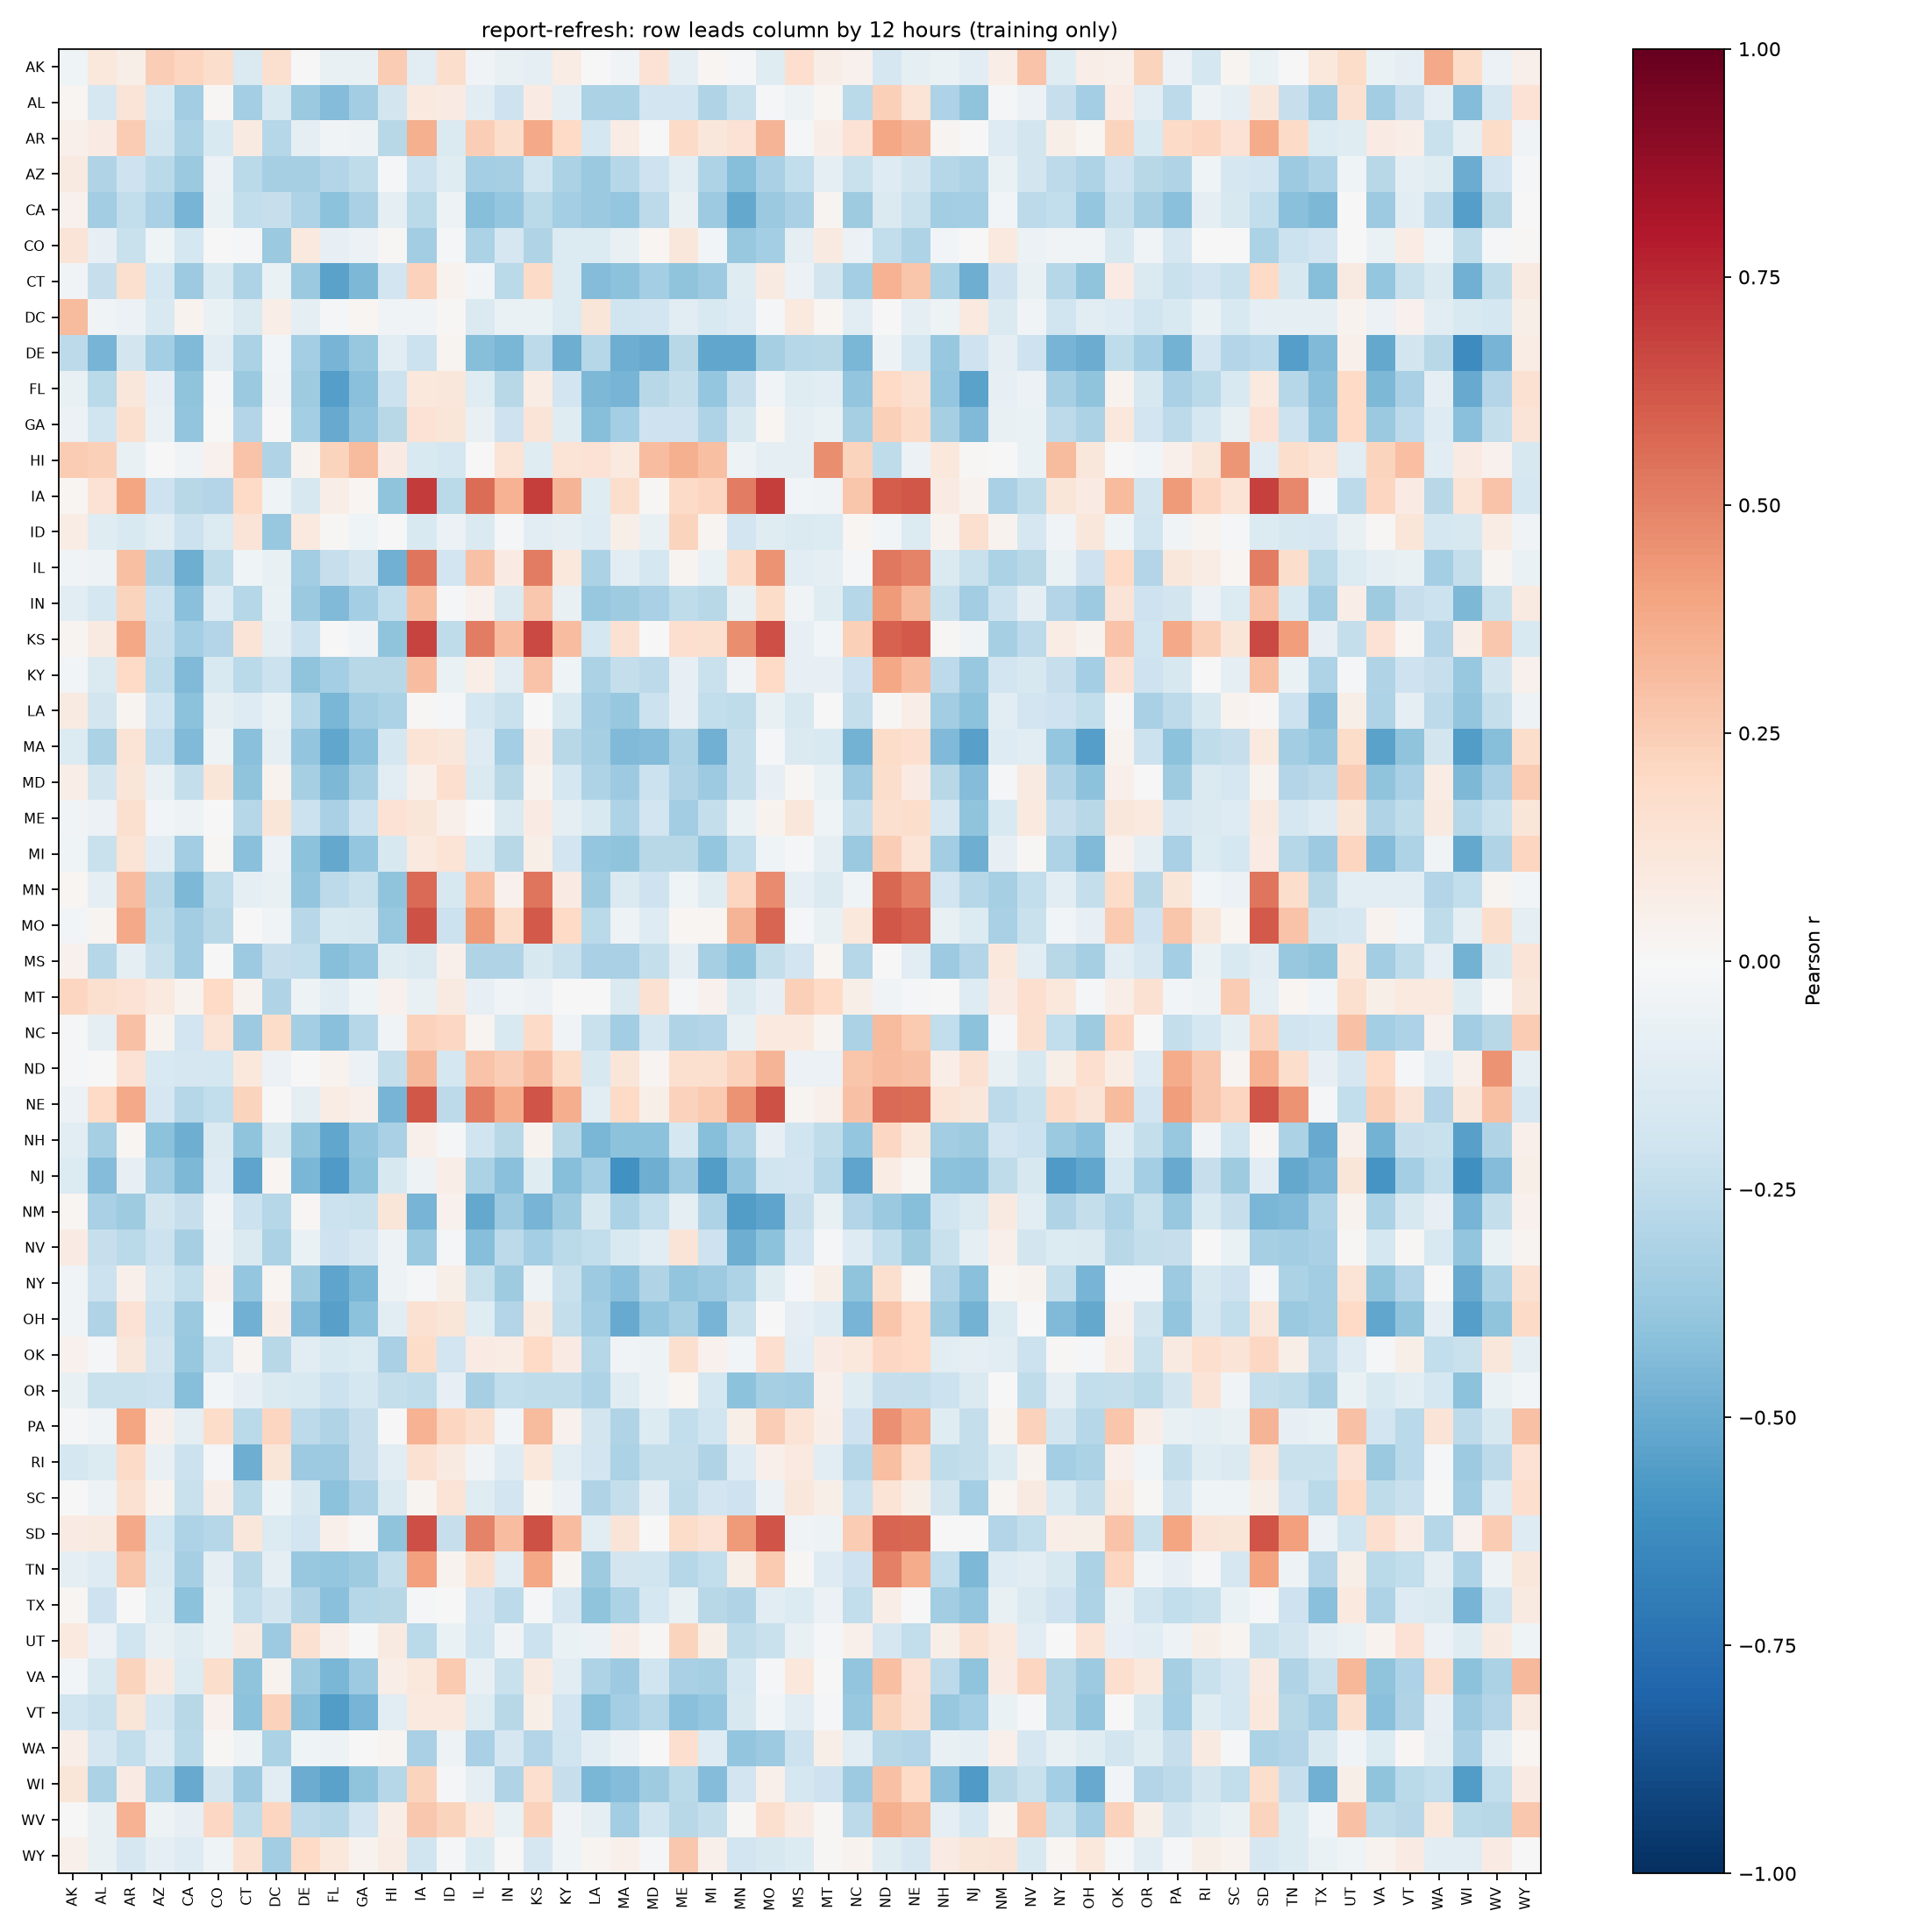

The table this chart was drawn from, first rows:
, AK, AL, AR, AZ, CA, CO, CT, DC, DE, FL, GA, HI, IA, ID, IL, IN, KS, KY, LA, MA, MD, ME, MI
AK, -0.04403, 0.1025, 0.06105, 0.2436, 0.2176, 0.177, -0.1457, 0.1638, -0.003268, -0.07181, -0.07673, 0.2556, -0.1116, 0.1747, -0.0352, -0.078, -0.09065, 0.07249, -0.004918, -0.03298, 0.1422, -0.08801, 0.01877
AL, 0.02179, -0.169, 0.1288, -0.1492, -0.3467, 0.0156, -0.3421, -0.1507, -0.3715, -0.437, -0.3503, -0.1848, 0.09939, 0.07879, -0.1077, -0.2054, 0.08113, -0.09833, -0.32, -0.3188, -0.1925, -0.1928, -0.2972
AR, 0.05438, 0.08049, 0.2528, -0.1844, -0.3192, -0.1561, 0.09171, -0.2815, -0.08863, -0.03789, -0.05246, -0.2802, 0.3583, -0.1436, 0.2467, 0.1748, 0.3765, 0.1986, -0.1736, 0.07372, -0.002179, 0.1904, 0.1159
AZ, 0.08752, -0.2995, -0.2079, -0.2686, -0.3711, -0.05549, -0.2701, -0.3298, -0.3314, -0.2929, -0.2537, -0.01238, -0.2164, -0.1196, -0.3411, -0.3355, -0.1995, -0.3174, -0.3717, -0.2818, -0.2065, -0.1122, -0.3099
CA, 0.04238, -0.3452, -0.2473, -0.3238, -0.4635, -0.06842, -0.2487, -0.2337, -0.3118, -0.4083, -0.3216, -0.09493, -0.2676, -0.04915, -0.428, -0.3852, -0.2664, -0.3428, -0.3683, -0.3842, -0.2616, -0.0771, -0.3611
CO, 0.1297, -0.07909, -0.2189, -0.04441, -0.1767, -0.002508, -0.01412, -0.3677, 0.1011, -0.08448, -0.05761, 0.01339, -0.3451, -0.02325, -0.3175, -0.1671, -0.2999, -0.1398, -0.1397, -0.07483, 0.02113, 0.1119, -0.02607
CT, -0.03754, -0.2277, 0.1621, -0.1745, -0.3617, -0.1552, -0.3072, -0.06714, -0.3728, -0.5334, -0.4462, -0.191, 0.23, 0.03661, -0.03115, -0.2664, 0.1953, -0.1334, -0.4324, -0.409, -0.3419, -0.4053, -0.3636
DC, 0.3191, -0.0323, -0.05996, -0.1521, 0.03511, -0.06436, -0.1465, 0.06932, -0.09088, -0.02328, 0.02262, -0.03553, -0.03331, 0.01374, -0.1422, -0.06315, -0.06961, -0.1406, 0.1237, -0.1968, -0.1948, -0.111, -0.1534
DE, -0.2643, -0.4645, -0.1798, -0.3437, -0.4379, -0.1067, -0.3182, -0.02745, -0.3425, -0.4621, -0.3756, -0.1163, -0.2169, 0.02539, -0.4233, -0.4581, -0.2587, -0.4897, -0.2878, -0.4882, -0.5006, -0.2769, -0.5185
FL, -0.07568, -0.2687, 0.1116, -0.08565, -0.4011, -0.01386, -0.3717, -0.03522, -0.3532, -0.5534, -0.4212, -0.215, 0.1082, 0.1106, -0.1197, -0.2809, 0.07493, -0.1896, -0.4493, -0.4644, -0.2759, -0.2394, -0.3883
GA, -0.05688, -0.1983, 0.1636, -0.06798, -0.3926, 0.00672, -0.2904, -0.003407, -0.3415, -0.5031, -0.3911, -0.2746, 0.1461, 0.1249, -0.07501, -0.2089, 0.1257, -0.1198, -0.4295, -0.3434, -0.2092, -0.2086, -0.3113
HI, 0.2571, 0.2403, -0.07772, -0.001142, -0.03363, 0.04001, 0.2827, -0.2992, 0.03377, 0.2224, 0.3189, 0.0824, -0.1562, -0.1775, -2.5972646135109282e-05, 0.134, -0.1207, 0.1341, 0.1484, 0.09722, 0.3117, 0.359, 0.2997
IA, 0.01641, 0.1408, 0.3975, -0.2084, -0.2789, -0.2947, 0.1977, -0.04398, -0.1599, 0.06839, 0.0175, -0.4061, 0.699, -0.2715, 0.56, 0.3492, 0.6922, 0.342, -0.1223, 0.1754, 0.009188, 0.1947, 0.2136
ID, 0.07468, -0.1243, -0.1485, -0.1165, -0.2123, -0.1336, 0.1315, -0.3819, 0.09428, 0.01461, -0.04485, 0.005243, -0.1514, -0.06128, -0.143, -0.01801, -0.1054, -0.08845, -0.1263, 0.05778, -0.07202, 0.2236, 0.02497
IL, -0.03854, -0.0534, 0.302, -0.2994, -0.4885, -0.2524, -0.03965, -0.07791, -0.3446, -0.2296, -0.1812, -0.4821, 0.5341, -0.1914, 0.2945, 0.08264, 0.5124, 0.1071, -0.3178, -0.105, -0.1769, 0.02444, -0.06954
IN, -0.1016, -0.1736, 0.2233, -0.2164, -0.4197, -0.1298, -0.287, -0.06525, -0.3692, -0.4403, -0.3404, -0.249, 0.3004, -0.008643, 0.04626, -0.143, 0.2661, -0.07359, -0.3818, -0.353, -0.3275, -0.2525, -0.2763
KS, 0.03029, 0.08848, 0.3866, -0.2301, -0.3397, -0.2932, 0.1284, -0.09226, -0.2131, -0.0002723, -0.0352, -0.4009, 0.6753, -0.2523, 0.5142, 0.3119, 0.6616, 0.3079, -0.1789, 0.1488, -0.00224, 0.1699, 0.1585
KY, -0.02689, -0.1443, 0.1972, -0.2543, -0.4409, -0.1518, -0.2692, -0.2169, -0.4037, -0.338, -0.2753, -0.2772, 0.3102, -0.06678, 0.06692, -0.1098, 0.2866, -0.04146, -0.3147, -0.2367, -0.2593, -0.079, -0.2215
LA, 0.09314, -0.1827, 0.02632, -0.2016, -0.4118, -0.1003, -0.1296, -0.06255, -0.2857, -0.4603, -0.3499, -0.3191, 0.01432, -0.01629, -0.172, -0.2237, 0.007563, -0.155, -0.3467, -0.3822, -0.2138, -0.08381, -0.2498
MA, -0.1391, -0.3188, 0.1366, -0.2487, -0.4379, -0.05413, -0.4145, -0.09117, -0.3914, -0.5206, -0.4146, -0.1741, 0.1338, 0.1144, -0.1268, -0.3372, 0.06477, -0.2806, -0.3332, -0.4416, -0.4366, -0.32, -0.4785
MD, 0.06494, -0.1801, 0.1196, -0.07106, -0.2359, 0.1184, -0.4019, 0.03163, -0.3303, -0.4467, -0.3298, -0.11, 0.05367, 0.1717, -0.1442, -0.2758, 0.03294, -0.1728, -0.3089, -0.3621, -0.2111, -0.3028, -0.3599
ME, -0.03711, -0.06142, 0.1617, -0.02735, -0.04988, -0.005133, -0.2854, 0.1233, -0.2143, -0.3258, -0.2182, 0.1435, 0.1242, 0.05315, 0.007322, -0.1467, 0.07951, -0.09895, -0.1508, -0.3103, -0.1893, -0.3459, -0.2369
MI, -0.04598, -0.2246, 0.1405, -0.1085, -0.349, 0.01547, -0.4194, -0.05638, -0.4113, -0.5148, -0.3878, -0.1572, 0.0973, 0.1332, -0.1359, -0.2787, 0.06139, -0.1931, -0.39, -0.4036, -0.2782, -0.278, -0.387
MN, 0.02321, -0.0909, 0.3103, -0.2761, -0.452, -0.2568, -0.08672, -0.07683, -0.3913, -0.2654, -0.2266, -0.4036, 0.5664, -0.161, 0.2998, 0.04081, 0.5358, 0.08578, -0.3519, -0.1463, -0.2077, -0.04617, -0.1211
MO, -0.02655, 0.02436, 0.3786, -0.2527, -0.3511, -0.2755, -0.004489, -0.03199, -0.2805, -0.1553, -0.1606, -0.3779, 0.6341, -0.2137, 0.4243, 0.1872, 0.6101, 0.1993, -0.2692, -0.04967, -0.1317, 0.01948, 0.02031
MS, 0.04341, -0.2843, -0.09166, -0.2235, -0.348, -0.002515, -0.3661, -0.2323, -0.2451, -0.4227, -0.3836, -0.1173, -0.1449, 0.0496, -0.3019, -0.3027, -0.1607, -0.2233, -0.3226, -0.3206, -0.2396, -0.09157, -0.3302
MT, 0.2148, 0.1622, 0.1443, 0.09519, 0.03159, 0.2024, 0.03712, -0.3015, -0.0539, -0.1069, -0.03974, 0.04539, -0.07153, 0.08952, -0.08165, -0.03733, -0.05972, -0.005686, -0.007274, -0.1474, 0.1552, -0.02118, 0.03973
NC, -0.01528, -0.09332, 0.2948, 0.03537, -0.1905, 0.1345, -0.3661, 0.1839, -0.3398, -0.4218, -0.289, -0.03806, 0.2299, 0.2096, 0.02457, -0.1516, 0.1943, -0.03479, -0.2201, -0.3498, -0.1649, -0.3011, -0.2953
ND, -0.01256, 0.004208, 0.1441, -0.154, -0.1675, -0.1784, 0.1039, -0.06055, 0.005862, 0.03782, -0.05846, -0.238, 0.3234, -0.1734, 0.285, 0.2463, 0.3107, 0.1855, -0.1588, 0.1179, 0.02407, 0.1618, 0.1585
NE, -0.0565, 0.2003, 0.3809, -0.1684, -0.2889, -0.2438, 0.2226, 0.0008769, -0.1012, 0.07602, 0.04771, -0.465, 0.6215, -0.2581, 0.5081, 0.3695, 0.6302, 0.3649, -0.117, 0.2014, 0.05786, 0.2326, 0.2595
NH, -0.1041, -0.3359, 0.01646, -0.4068, -0.491, -0.1464, -0.3988, -0.1599, -0.4041, -0.523, -0.3927, -0.3263, 0.04955, -0.01001, -0.2011, -0.278, 0.03439, -0.2771, -0.4565, -0.4124, -0.4071, -0.1779, -0.4228
NJ, -0.1348, -0.4313, -0.08518, -0.3474, -0.4511, -0.1272, -0.5297, 0.02045, -0.4556, -0.5646, -0.4107, -0.1639, -0.04875, 0.06643, -0.3134, -0.421, -0.1231, -0.425, -0.3419, -0.6056, -0.4918, -0.3614, -0.5596
NM, 0.01818, -0.3273, -0.3558, -0.1864, -0.2313, -0.03264, -0.2175, -0.2824, 0.008669, -0.2151, -0.2232, 0.1232, -0.4676, 0.04009, -0.51, -0.3612, -0.4621, -0.3531, -0.1577, -0.3185, -0.2455, -0.09966, -0.311
NV, 0.08064, -0.2325, -0.2696, -0.2163, -0.3311, -0.04867, -0.1419, -0.3193, -0.06665, -0.21, -0.1697, -0.05456, -0.3707, -0.02294, -0.4281, -0.2637, -0.3426, -0.27, -0.2443, -0.1485, -0.11, 0.1281, -0.2091
NY, -0.03201, -0.2126, 0.04985, -0.174, -0.2457, 0.0465, -0.3835, 0.02274, -0.3586, -0.5246, -0.4586, -0.04952, -0.01809, 0.05855, -0.2206, -0.3522, -0.04995, -0.2203, -0.362, -0.4163, -0.2992, -0.3971, -0.3663
OH, -0.03221, -0.3026, 0.1411, -0.2124, -0.373, -0.004481, -0.4802, 0.06716, -0.4417, -0.5427, -0.4095, -0.1063, 0.15, 0.122, -0.1212, -0.2891, 0.09219, -0.2387, -0.3505, -0.5043, -0.395, -0.3321, -0.4632
OK, 0.04435, -0.01143, 0.1155, -0.1857, -0.3782, -0.2023, 0.02871, -0.276, -0.1147, -0.155, -0.1357, -0.3218, 0.1816, -0.1923, 0.08469, 0.07053, 0.2023, 0.08408, -0.2839, -0.03185, -0.05145, 0.1589, 0.04089
OR, -0.07678, -0.221, -0.2206, -0.2164, -0.4292, -0.02572, -0.08397, -0.1469, -0.1539, -0.2145, -0.1753, -0.2376, -0.2574, -0.08193, -0.3331, -0.2452, -0.2538, -0.2519, -0.3054, -0.1233, -0.05181, 0.02179, -0.1742
PA, -0.00936, -0.03432, 0.3984, 0.04984, -0.0971, 0.182, -0.2722, 0.2125, -0.2615, -0.3045, -0.229, 0.005873, 0.3483, 0.2133, 0.1624, -0.02879, 0.318, 0.03945, -0.1872, -0.299, -0.1367, -0.2462, -0.2028
RI, -0.1724, -0.1348, 0.1877, -0.07769, -0.2115, -0.01896, -0.4864, 0.1203, -0.3638, -0.363, -0.2288, -0.1106, 0.1529, 0.09019, -0.03313, -0.1278, 0.1087, -0.117, -0.1903, -0.3144, -0.2347, -0.2406, -0.3026
SC, -0.001829, -0.05101, 0.1525, 0.03379, -0.221, 0.06949, -0.2697, -0.04171, -0.1574, -0.4087, -0.325, -0.1457, 0.02949, 0.139, -0.1219, -0.1909, 0.01815, -0.05568, -0.3036, -0.235, -0.09317, -0.2573, -0.1899
SD, 0.07826, 0.0911, 0.3826, -0.1789, -0.3086, -0.286, 0.1151, -0.1368, -0.1913, 0.04909, 0.0145, -0.402, 0.647, -0.2289, 0.4923, 0.3058, 0.639, 0.3061, -0.1118, 0.1317, -0.006437, 0.1863, 0.1453
TN, -0.09645, -0.1301, 0.2807, -0.1411, -0.3347, -0.08675, -0.2754, -0.09467, -0.3764, -0.3851, -0.3574, -0.2387, 0.4067, 0.0321, 0.1574, -0.1112, 0.3833, 0.02989, -0.3568, -0.1833, -0.1954, -0.2873, -0.2495
TX, 0.02004, -0.2056, -0.006914, -0.1177, -0.4114, -0.06947, -0.2484, -0.1814, -0.2969, -0.4165, -0.2826, -0.281, -0.01729, -0.002985, -0.1912, -0.2597, -0.01758, -0.1717, -0.4034, -0.3137, -0.1778, -0.07165, -0.2796
UT, 0.0955, -0.06029, -0.1955, -0.07074, -0.1182, -0.06364, 0.09168, -0.3619, 0.1486, 0.05369, 0.00193, 0.08778, -0.2662, -0.06517, -0.2, -0.03543, -0.2115, -0.07016, -0.05752, 0.06263, 0.01166, 0.2225, 0.05757
VA, -0.03035, -0.1525, 0.2252, 0.09074, -0.136, 0.1784, -0.4016, 0.03281, -0.3519, -0.455, -0.3608, 0.07005, 0.1081, 0.2598, -0.07087, -0.2258, 0.09355, -0.1056, -0.3071, -0.3665, -0.2017, -0.3229, -0.3312
VT, -0.1971, -0.221, 0.1213, -0.1794, -0.2781, 0.04024, -0.4119, 0.2311, -0.4282, -0.5587, -0.4655, -0.1101, 0.09397, 0.09505, -0.1245, -0.2759, 0.05773, -0.1924, -0.4232, -0.3361, -0.2838, -0.4151, -0.3856
WA, 0.0656, -0.167, -0.2426, -0.1254, -0.2667, 0.008725, -0.04728, -0.3163, -0.04399, -0.04693, 0.004921, 0.0264, -0.3264, -0.05301, -0.3234, -0.166, -0.2893, -0.1999, -0.1032, -0.06153, -0.003131, 0.165, -0.1253
WI, 0.1219, -0.3154, 0.0846, -0.3172, -0.5068, -0.1805, -0.3659, -0.1142, -0.4984, -0.5348, -0.4056, -0.2826, 0.2203, -0.02142, -0.09354, -0.3026, 0.1689, -0.229, -0.4563, -0.4325, -0.3546, -0.2716, -0.43
WV, -0.006406, -0.07267, 0.3488, -0.04983, -0.07894, 0.2095, -0.251, 0.2166, -0.2646, -0.2821, -0.1929, 0.06361, 0.266, 0.2257, 0.09736, -0.07007, 0.2339, -0.033, -0.09531, -0.3452, -0.2013, -0.2809, -0.2355
WY, 0.04945, -0.07263, -0.1641, -0.0888, -0.1273, -0.04451, 0.1535, -0.3481, 0.1973, 0.1063, 0.03459, 0.07434, -0.2012, -0.02113, -0.1372, 0.004459, -0.1683, -0.04461, 0.02893, 0.0495, -0.01022, 0.2685, 0.051
